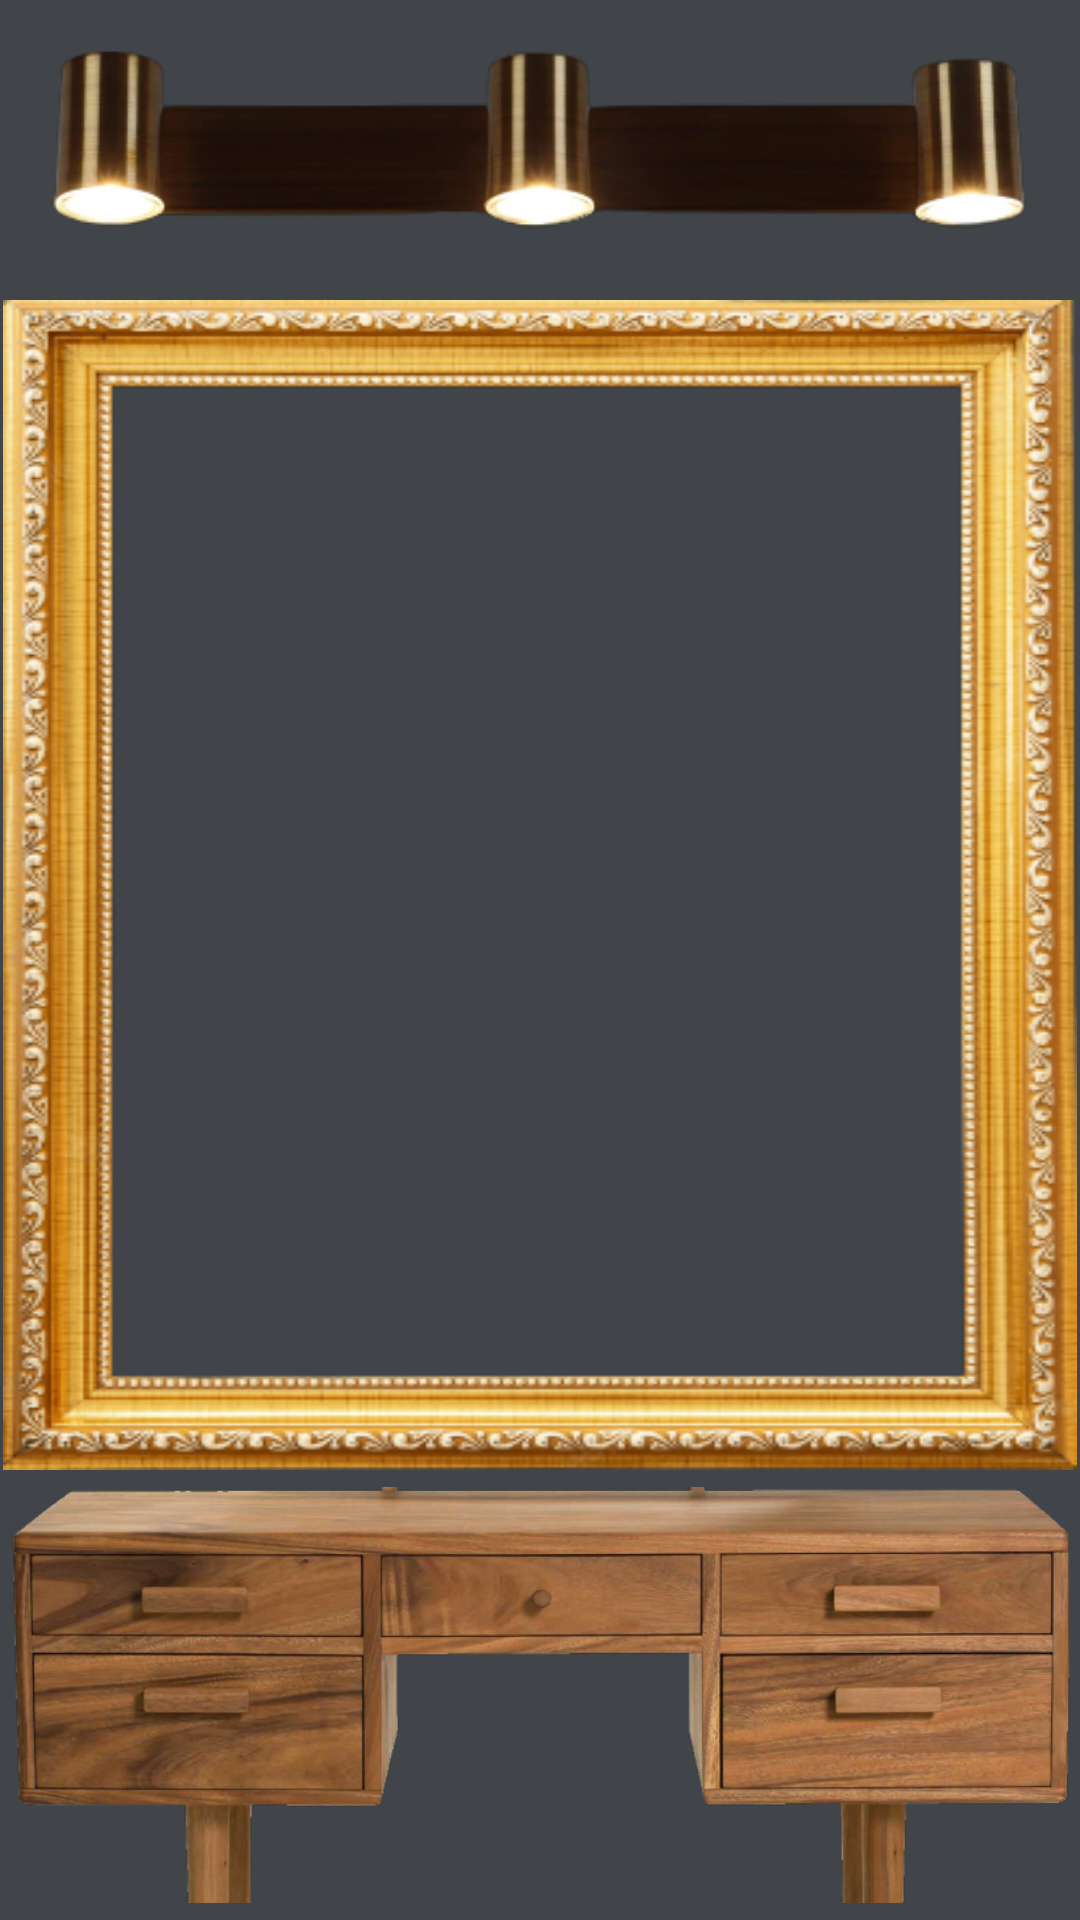

The Android layout XML behind this screen, and the referenced resources:
<!-- AndroidManifest.xml: application theme Theme.NewToolsMon -->
<!-- res/layout/activity_mirror.xml -->
<?xml version="1.0" encoding="utf-8"?>
<RelativeLayout xmlns:android="http://schemas.android.com/apk/res/android"
    android:layout_width="match_parent"
    android:layout_height="match_parent"
    android:id="@+id/mainbackground"
    android:background="#414549">

    <ImageView
        android:id="@+id/spot_light"
        android:layout_width="match_parent"
        android:layout_height="100dp"
        android:src="@drawable/spot_light" />

    <LinearLayout
        android:layout_width="match_parent"
        android:layout_height="match_parent"
        android:layout_above="@+id/dressingtable"
        android:layout_marginStart="1dp"
        android:layout_marginTop="100dp"
        android:layout_marginEnd="1dp"
        android:background="@drawable/mirror_frame"
        android:orientation="vertical">

        <TextureView
            android:id="@+id/texture"
            android:layout_width="match_parent"
            android:layout_height="match_parent"
            android:layout_margin="18dp" />

    </LinearLayout>


    <ImageView
        android:id="@+id/dressingtable"
        android:layout_width="match_parent"
        android:layout_height="150dp"
        android:layout_alignParentBottom="true"
        android:src="@drawable/dressing_table" />

</RelativeLayout>
<!-- resources referenced by this layout -->
<resources>
  <!-- drawable dressing_table: png bitmap (drawable-v24, 268242 bytes) -->
  <!-- drawable mirror_frame: png bitmap (drawable-v24, 155865 bytes) -->
  <!-- drawable spot_light: png bitmap (drawable-v24, 42081 bytes) -->
  <style name="Theme.NewToolsMon" parent="Base.Theme.NewToolsMon">
          <item name="android:statusBarColor">@color/app_blue</item>
          <item name="android:windowLightStatusBar">false</item>
      </style>
  <style name="Base.Theme.NewToolsMon" parent="Theme.Material3.DayNight.NoActionBar">
          
          
      </style>
</resources>
